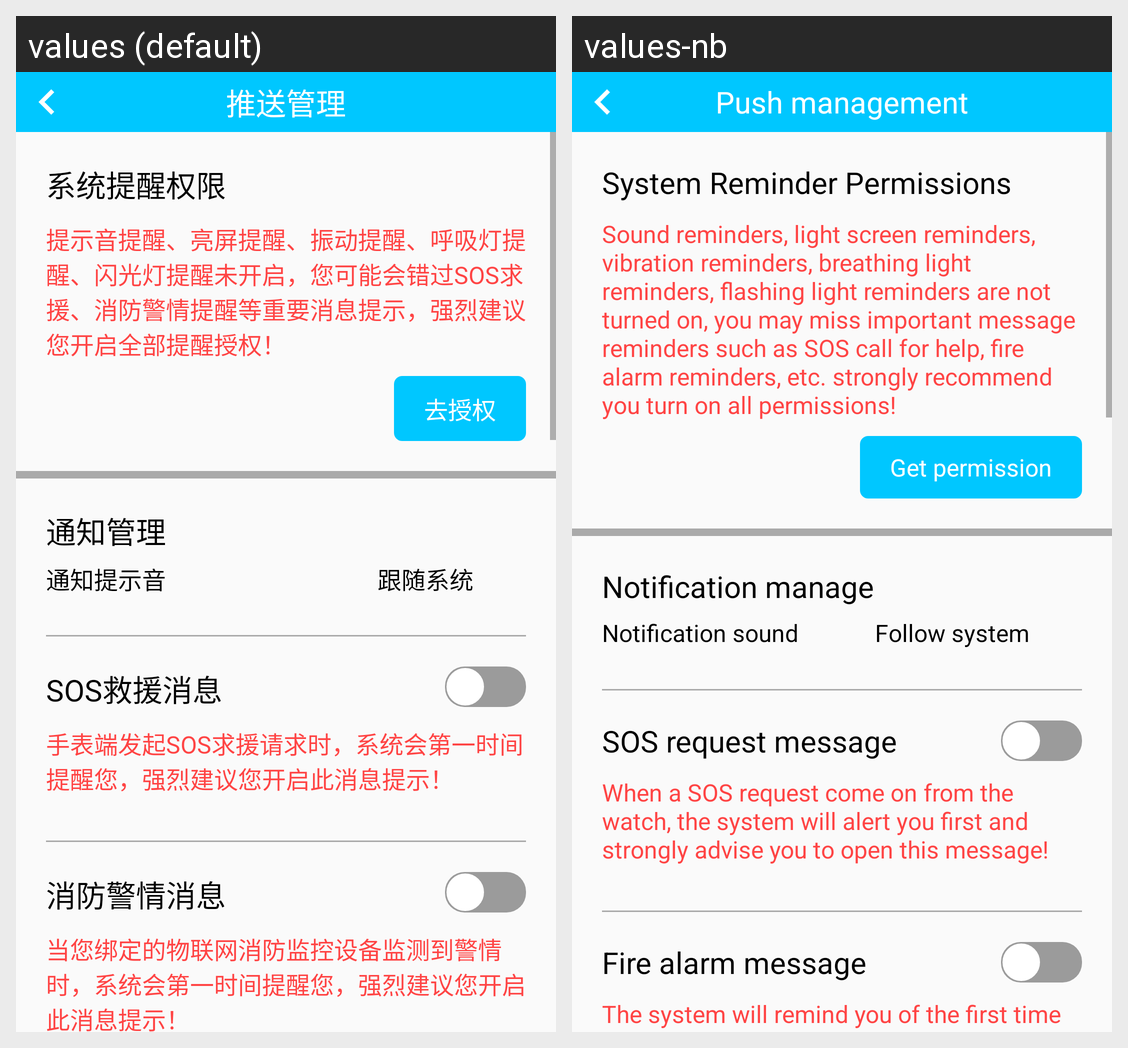

For this localized Android screen grid, give each drawn string resource with its value in every locale shown.
Android screen res/layout/activity_push_manage.xml rendered under 2 locales, left to right: values (default), values-nb. Device: Nexus 5 (rendered at 1080×1920; each locale shown at half size, 540×960, under a caption strip naming it); theme AppTheme.
Strings drawn on this screen, with the default value and each locale's value (text and hints the layout hard-codes, and strings that could not be matched under every locale, appear in the picture but are not listed):

str_push_manage
  values: 推送管理
  values-nb: Push management

str_system_wake_permission
  values: 系统提醒权限
  values-nb: System Reminder Permissions

str_system_wake_permission_desc
  values: 提示音提醒、亮屏提醒、振动提醒、呼吸灯提醒、闪光灯提醒未开启，您可能会错过SOS求援、消防警情提醒等重要消息提示，强烈建议您开启全部提醒授权！
  values-nb: Sound reminders, light screen reminders, vibration reminders, breathing light reminders, flashing light reminders are not turned on, you may miss important message reminders such as SOS call for help, fire alarm reminders, etc. strongly recommend you turn on all permissions!

str_get_permission
  values: 去授权
  values-nb: Get permission

str_notification_manage
  values: 通知管理
  values-nb: Notification manage

str_notification_sound
  values: 通知提示音
  values-nb: Notification sound

str_follow_system
  values: 跟随系统
  values-nb: Follow system

str_sos_emergency
  values: SOS救援消息
  values-nb: SOS request message

str_sos_emergency_desc
  values: 手表端发起SOS求援请求时，系统会第一时间提醒您，强烈建议您开启此消息提示！
  values-nb: When a SOS request come on from the watch, the system will alert you first and strongly advise you to open this message!

str_fire_alarm
  values: 消防警情消息
  values-nb: Fire alarm message

str_fire_alarm_desc
  values: 当您绑定的物联网消防监控设备监测到警情时，系统会第一时间提醒您，强烈建议您开启此消息提示！
  values-nb: The system will remind you of the first time when you will receive a alarm from the fire sensor, and strongly advise you to open this message!
